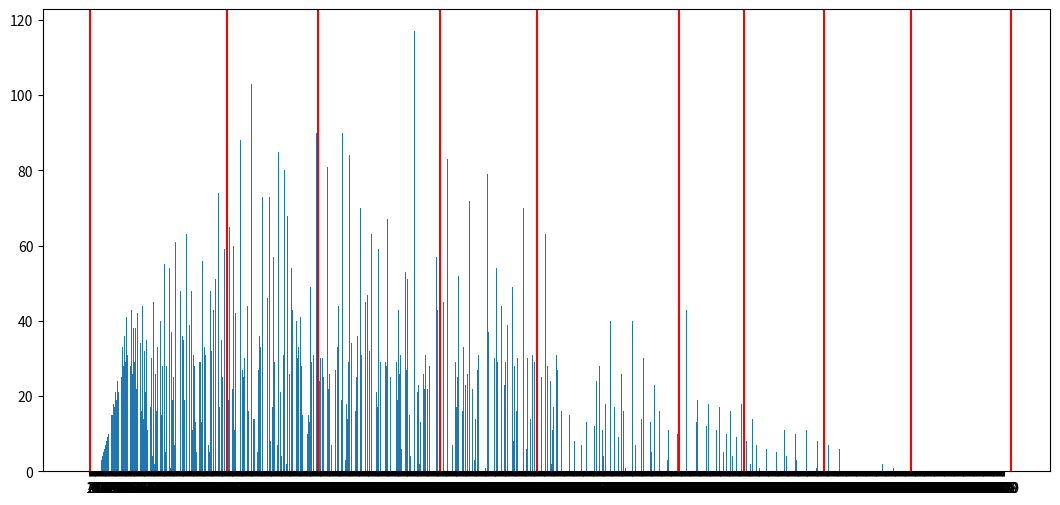
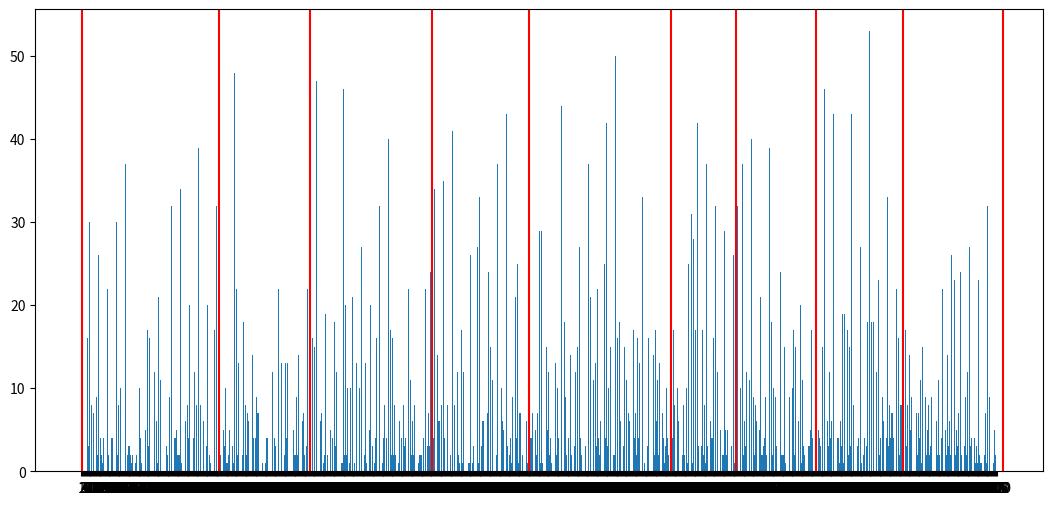
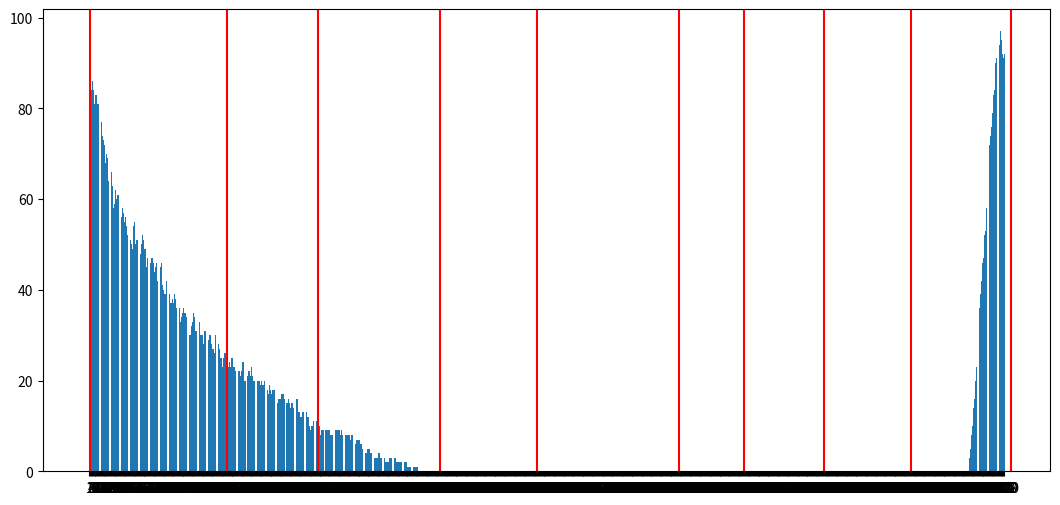

These charts were generated, in order, by the following Python code:
import matplotlib.pyplot as plt
import math

dexlen = 1010

def dex0(y,m,d):
    return m*((2023-y)+d)
def dex1(y,m,d):
    apab =(y*m*d) % dexlen
    return dexlen if apab == 0 else apab
def dex2(y,m,d):
    apab = (y+m*d) % dexlen
    return dexlen if apab == 0 else apab
def dex3(y,m,d):
    apab = (y*d*math.floor(math.exp(d*math.pi))) % dexlen
    return dexlen if apab == 0 else apab

dex1(1999,2,26)

def get_poke_dict(start_year, end_year, poke_function=dex1):
    poke_dict = {poke : 0 for poke in range(1,1011)}
    for yyyy in range(start_year, end_year):
        for mm in range(1,13):
            if mm == 2:
                if yyyy % 4:
                    max_day = 29
                else:
                    max_day = 30
            elif mm in [4,6,9,11]:
                max_day = 31
            else:
                max_day = 32
            for dd in range(1,max_day):
                apab = poke_function(yyyy,mm,dd)
                """
                #sylveon bs again
                if apab == 700 and poke_function==dex1:
                    print(dd,mm,yyyy)
                
                """
                poke_dict[apab] +=1
    return poke_dict
    
def check_poke_coverage(start_year, end_year, poke_function=dex1):
    
    poke_dict = get_poke_dict(start_year, end_year, poke_function)         
    
    poke_in = 0
    poke_out = 0
    for i in range(1,1011):
        if poke_dict[i]>0:
            poke_in+=1
            
        else:
            poke_out+=1
    #print(poke_dict[700])#sylveoooon!!!
    return poke_in, poke_out, 100*poke_in/dexlen

def check_poke_distribution(start_year, end_year, poke_function=dex1):
    
    poke_dict = get_poke_dict(start_year, end_year, poke_function)
    plt.figure(figsize=(13,6))
    plt.bar(range(len(poke_dict)), list(poke_dict.values()), align='center')
    plt.xticks(range(len(poke_dict)), list(poke_dict.keys()))
    plt.axvline(x = 1, color = 'r', label = '1gen')
    plt.axvline(x = 152, color = 'r', label = '2gen')
    plt.axvline(x = 252, color = 'r', label = '3gen')
    plt.axvline(x = 387, color = 'r', label = '4gen')
    plt.axvline(x = 494, color = 'r', label = '5gen')
    plt.axvline(x = 650, color = 'r', label = '6gen')
    plt.axvline(x = 722, color = 'r', label = '7gen')
    plt.axvline(x = 810, color = 'r', label = '8gen')
    plt.axvline(x = 906, color = 'r', label = '9gen')
    plt.axvline(x = 1016, color = 'r', label = 'nogen')
    
def check_missing_pokemon(start_year, end_year, poke_function=dex1):
    poke_dict = poke_dict = get_poke_dict(start_year, end_year, poke_function)
    missingno = [poke for poke in poke_dict.keys() if poke_dict[poke] == 0]
    return missingno

print(check_poke_coverage(1978,2013,dex0))
print(check_poke_coverage(1990,2010,dex1))
print(check_poke_coverage(1980,2012,dex2))
print(check_poke_coverage(1980,2012,dex3))

check_poke_distribution(1980,2012,dex0)

check_poke_distribution(1990,2010,dex1)

check_poke_distribution(1980,2012,dex2)

check_missing_pokemon(1975,2017,dex1)

